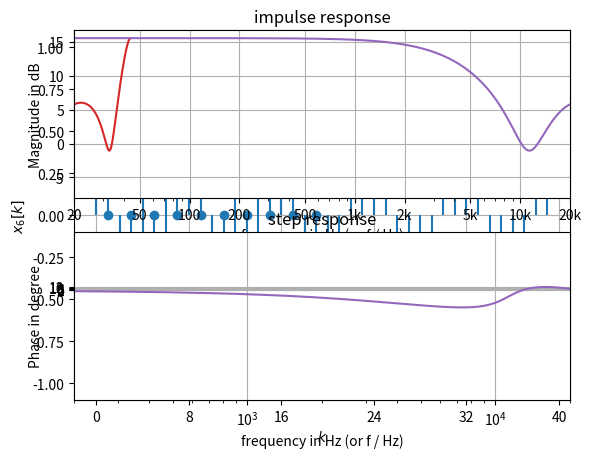

Source code (Python):
import matplotlib.pyplot as plt
from matplotlib.ticker import MaxNLocator
import numpy as np
from scipy import signal
dw = 2*np.pi / 2**10
w = np.arange(0, 2*np.pi, dw)  # digital angular frequency vector with 1024 samples

# SigSys 7.2 X4(z) o-0 x4[k], oscillating signal with 2*pi/4
# if interpreted as a system transfer function, this would be semi-stable
# X(z) = z^2 / (z^2+1) = 1 / (1 + z^-2)
# thus b0 = 1, a0 = 1, a1 = 0, a2 = 1
b = [1, 0, 0]  # make sure b and a are of same length,
a = [1, 0, 1]  # since signal.dimpulse relies on that :-(
sys = signal.dlti(b, a, dt=1)  # handle k as integer, i.e. unit time step
ax = plt.subplot(1,1,1)
[k, h] = signal.dimpulse(sys, n=20)
h = np.squeeze(h)
plt.stem(k, h, basefmt='None')
ax.xaxis.set_major_locator(MaxNLocator(integer=True))
plt.grid(True)
plt.xticks(np.arange(0,24,4))
plt.xlabel(r'$k$')
plt.ylabel(r'$x_4[k]$');

# SigSys 7.2 X6(z) o-0 x6[k], oscillating signal with 2*pi/8
# if interpreted as a system transfer function, this would be semi-stable
# X(z) = z(z-1) / (z^2 - sqrt(2)z +1) = (z^2 - z) / (z^2 - sqrt(2)z +1)
# X(z) = (1 - z^-1) / (1 - sqrt(2)z^-1 + z^-2)
# thus b0 = 1, b1 = -1, a0 = 1, a1 = -sqrt(2), a2 = 1
b = [+1, -1, 0]  # make sure b and a are of same length,
a = [+1, -np.sqrt(2), +1]  # since signal.dimpulse relies on that :-(
sys = signal.dlti(b, a, dt=1)  # handle k as integer, i.e. unit time step
ax = plt.subplot(1,1,1)
[k, h] = signal.dimpulse(sys, n=40)
h = np.squeeze(h)
plt.stem(k, h, basefmt='None')
ax.xaxis.set_major_locator(MaxNLocator(integer=True))
plt.grid(True)
plt.xticks(np.arange(0,48,8))
plt.xlabel(r'$k$')
plt.ylabel(r'$x_6[k]$');

# SigSys 7.3 H1, simple bandpass-like filter
# stable since this is a system with an FIR
# we migth call this a simple FIR filter of order 3 with 3+1 coefficients
b = [1, 1, -1, 1/2]  # make sure b and a are of same length,
a = [1, 0, 0, 0]  # since signal.dimpulse relies on that :-(
# b is identical to the weigthing coefficients of the shifted Diracs in h[k] 
# for a: no recursive part, only a0 for weighting y[k] 
sys = signal.dlti(b, a, dt=1)  # handle k as integer, i.e. unit time step

ax = plt.subplot(2,1,1)
[k, h] = signal.dimpulse(sys, n=9)
h = np.squeeze(h)
plt.stem(k, h, basefmt='None')
ax.xaxis.set_major_locator(MaxNLocator(integer=True))
plt.grid(True)
plt.xlabel(r'$k$')
plt.ylabel(r'$h_1[k]$');
plt.title('impulse response')

ax = plt.subplot(2,1,2)
[k, he] = signal.dstep(sys, n=9)
he = np.squeeze(he)
plt.stem(k, he, basefmt='None')
ax.xaxis.set_major_locator(MaxNLocator(integer=True))
plt.grid(True)
plt.xlabel(r'$k$')
plt.ylabel(r'$h\epsilon_1[k]$');
plt.title('step response');

[w, magnitude, phase] = signal.dbode(sys, w=w)

ax = plt.subplot(2,1,1)
plt.plot(w / 2 / np.pi,magnitude)
plt.xticks(np.arange(0,1,0.125))
plt.xlim(0,1)
plt.xlabel(r'$\Omega / (2 \pi) = f / f_s$')
plt.ylabel(r'Magnitude in dB')
plt.grid(True)

ax = plt.subplot(2,1,2)
plt.plot(w / 2 / np.pi ,phase)
plt.xticks(np.arange(0,1,0.125))
plt.xlim(0,1)
plt.xlabel(r'$\frac{\Omega}{2\pi}= \frac{f}{f_s}$')
plt.ylabel(r'Phase in degree')
plt.grid(True)

# SigSys 7.3 H2, simple bandstop-like filter, but unstable,
# due to pole outside unit circle!
b = [1, 0, 0]
a = [1, -1, -1]  # recursive part is the bad guy here
sys = signal.dlti(b, a, dt=1)  # handle k as integer, i.e. unit time step

ax = plt.subplot(2,1,1)
[k, h] = signal.dimpulse(sys, n=5)
h = np.squeeze(h)
plt.stem(k, h, basefmt='None')
ax.xaxis.set_major_locator(MaxNLocator(integer=True))
plt.grid(True)
plt.xlabel(r'$k$')
plt.ylabel(r'$h_2[k]$');
plt.title('impulse response')

ax = plt.subplot(2,1,2)
[k, he] = signal.dstep(sys, n=5)
he = np.squeeze(he)
plt.stem(k, he, basefmt='None')
ax.xaxis.set_major_locator(MaxNLocator(integer=True))
plt.grid(True)
plt.xlabel(r'$k$')
plt.ylabel(r'$h\epsilon_2[k]$');
plt.yticks(np.arange(0,14,2));
plt.title('step response');

[w, magnitude, phase] = signal.dbode(sys, w=w)

ax = plt.subplot(2,1,1)
plt.plot(w / 2 / np.pi,magnitude)
plt.xticks(np.arange(0,1,0.125))
plt.xlim(0,1)
plt.xlabel(r'$\Omega / (2 \pi) = f / f_s$')
plt.ylabel(r'Magnitude in dB')
plt.grid(True)

ax = plt.subplot(2,1,2)
plt.plot(w / 2 / np.pi ,phase)
plt.xticks(np.arange(0,1,0.125))
plt.xlim(0,1)
plt.xlabel(r'$\frac{\Omega}{2\pi}= \frac{f}{f_s}$')
plt.ylabel(r'Phase in degree')
plt.grid(True)

# SigSys 7.3 H3, simple lowpass filter, stable
b = [2, 0, 1]
a = [1, -1/2, 0]
sys = signal.dlti(b, a, dt=1)  # handle k as integer, i.e. unit time step

ax = plt.subplot(2,1,1)
[k, h] = signal.dimpulse(sys, n=9)
h = np.squeeze(h)
plt.stem(k, h, basefmt='None')
ax.xaxis.set_major_locator(MaxNLocator(integer=True))
plt.grid(True)
plt.xlabel(r'$k$')
plt.ylabel(r'$h_3[k]$');
plt.title('impulse response')

ax = plt.subplot(2,1,2)
[k, he] = signal.dstep(sys, n=9)
he = np.squeeze(he)
plt.stem(k, he, basefmt='None')
ax.xaxis.set_major_locator(MaxNLocator(integer=True))
plt.grid(True)
plt.xlabel(r'$k$')
plt.ylabel(r'$h\epsilon_3[k]$');
plt.title('step response');

[w, magnitude, phase] = signal.dbode(sys, w=w)

ax = plt.subplot(2,1,1)
plt.plot(w / 2 / np.pi,magnitude)
plt.xticks(np.arange(0,1,0.125))
plt.xlim(0,1)
plt.xlabel(r'$\Omega / (2 \pi) = f / f_s$')
plt.ylabel(r'Magnitude in dB')
plt.grid(True)

ax = plt.subplot(2,1,2)
plt.plot(w / 2 / np.pi ,phase)
plt.xticks(np.arange(0,1,0.125))
plt.xlim(0,1)
plt.xlabel(r'$\frac{\Omega}{2\pi}= \frac{f}{f_s}$')
plt.ylabel(r'Phase in degree')
plt.grid(True)

fs = 44100  # sampling frequency in Hz

ax = plt.subplot(2,1,1)
plt.plot(w / 2 / np.pi * fs / 1000,magnitude)
plt.xlim(0,fs/2/1000)
plt.xlabel(r'frequency in kHz (or f / kHz)')
plt.ylabel(r'Magnitude in dB')
plt.grid(True)

ax = plt.subplot(2,1,2)
plt.plot(w / 2 / np.pi *fs / 1000, phase)
plt.xlim(0,fs/2/1000)
plt.xlabel(r'frequency in kHz (or f / kHz)')
plt.ylabel(r'Phase in degree')
plt.grid(True)

ax = plt.subplot(2,1,1)
plt.semilogx(w / 2 / np.pi * fs,magnitude)
plt.xlim(20e1,20e3)
plt.xticks([20, 50, 100, 200, 500, 1000, 2000, 5000, 10000, 20000], [20, 50, 100, 200, 500, '1k', '2k', '5k', '10k', '20k'])
plt.xlabel(r'frequency in Hz (or f / Hz)')
plt.ylabel(r'Magnitude in dB')
plt.grid(True)

ax = plt.subplot(2,1,2)
plt.semilogx(w / 2 / np.pi *fs, phase)
plt.xlim(20e1,20e3)
plt.xlabel(r'frequency in Hz (or f / Hz)')
plt.ylabel(r'Phase in degree')
plt.grid(True)